Photos from the image-classification dataset "processed" in the GitHub repository burakkurt07/blood-cell-detection-project. Its 3 classes are: platelets, RBC, WBC.

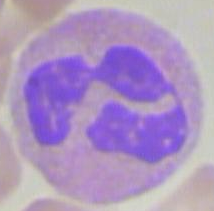
Label: WBC

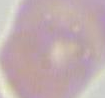
Label: RBC

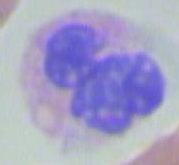
Label: WBC

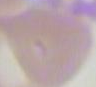
Label: RBC

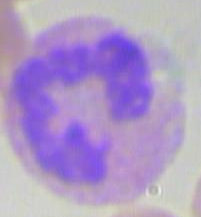
Label: WBC

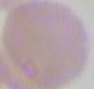
Label: RBC
